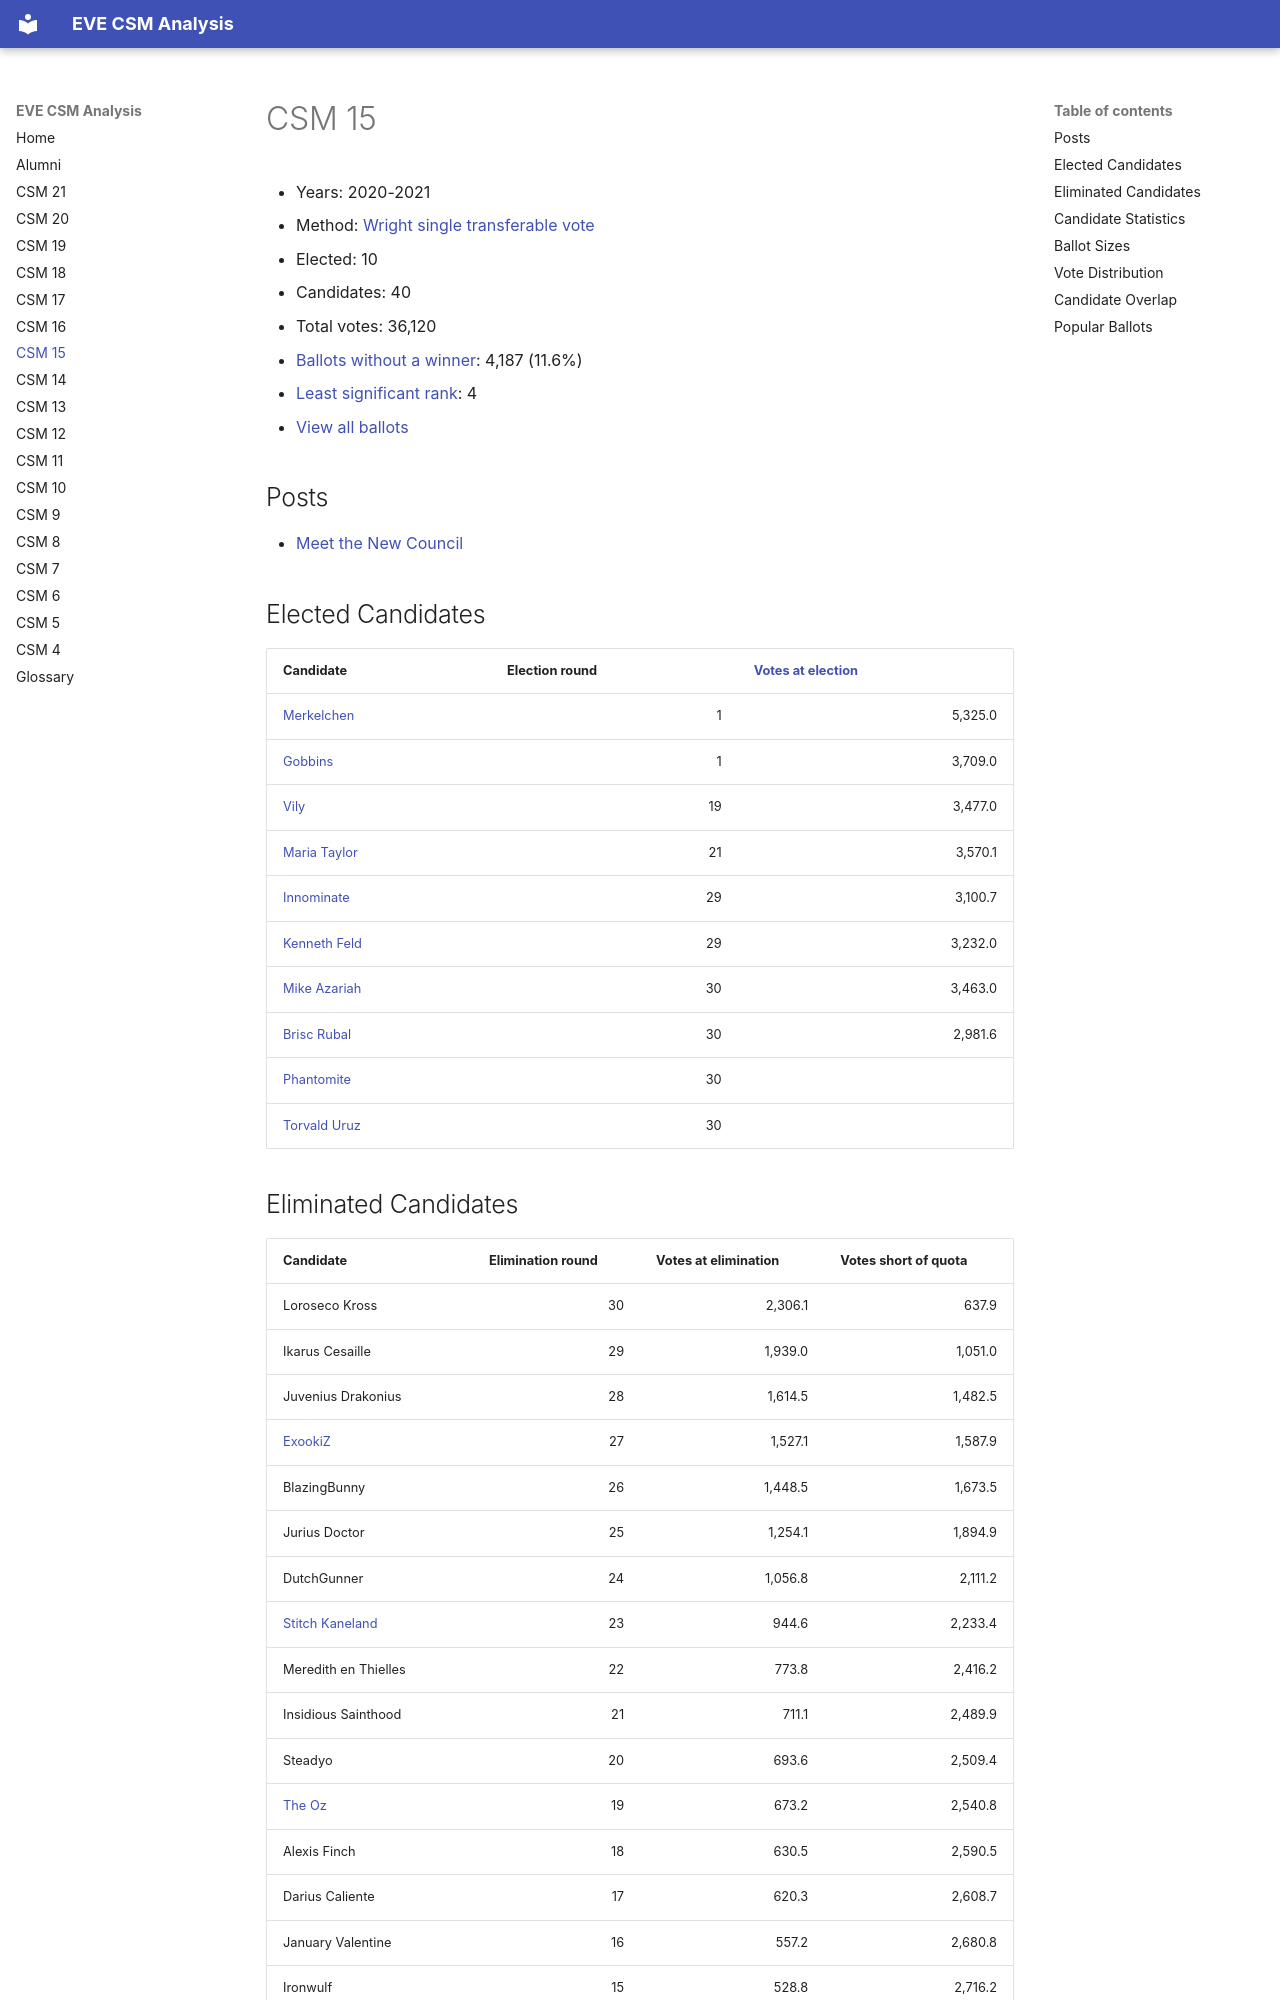

repository: autonomouslogic/eve-csm-analysis · page: csm15/index.html · generator: mkdocs

# CSM 15

* Years: 2020-2021
* Method: [Wright single transferable vote](https://en.wikipedia.org/wiki/Wright_system)
* Elected: 10
* Candidates: 40
* Total votes: 36,120
* [Ballots without a winner](/glossary#ballots-without-a-winner): 4,187 (11.6%)
* [Least significant rank](/glossary#least-significant-rank): 4
* [View all ballots](csm15/ballots.md)


## Posts

* [ Meet the New Council ]( https://www.eveonline.com/news/view/meet-the-new-council )



## Elected Candidates

<table>
    <thead>
        <tr>
            <th>Candidate</th>
            <th>Election round</th>
            <th><a href="/glossary#votes-at-election">Votes at election</a></th>
        </tr>
    </thead>
    <tbody>
        
        <tr>
            <td><a href="/alumni/merkelchen/">Merkelchen</a></td>
            <td style="text-align: right">1</td>
            <td style="text-align: right">5,325.0</td>
        </tr>
        <tr>
            <td><a href="/alumni/gobbins/">Gobbins</a></td>
            <td style="text-align: right">1</td>
            <td style="text-align: right">3,709.0</td>
        </tr>
        <tr>
            <td><a href="/alumni/vily/">Vily</a></td>
            <td style="text-align: right">19</td>
            <td style="text-align: right">3,477.0</td>
        </tr>
        <tr>
            <td><a href="/alumni/maria-taylor/">Maria Taylor</a></td>
            <td style="text-align: right">21</td>
            <td style="text-align: right">3,570.1</td>
        </tr>
        <tr>
            <td><a href="/alumni/innominate/">Innominate</a></td>
            <td style="text-align: right">29</td>
            <td style="text-align: right">3,100.7</td>
        </tr>
        <tr>
            <td><a href="/alumni/kenneth-feld/">Kenneth Feld</a></td>
            <td style="text-align: right">29</td>
            <td style="text-align: right">3,232.0</td>
        </tr>
        <tr>
            <td><a href="/alumni/mike-azariah/">Mike Azariah</a></td>
            <td style="text-align: right">30</td>
            <td style="text-align: right">3,463.0</td>
        </tr>
        <tr>
            <td><a href="/alumni/brisc-rubal/">Brisc Rubal</a></td>
            <td style="text-align: right">30</td>
            <td style="text-align: right">2,981.6</td>
        </tr>
        <tr>
            <td><a href="/alumni/phantomite/">Phantomite</a></td>
            <td style="text-align: right">30</td>
            <td style="text-align: right"></td>
        </tr>
        <tr>
            <td><a href="/alumni/torvald-uruz/">Torvald Uruz</a></td>
            <td style="text-align: right">30</td>
            <td style="text-align: right"></td>
        </tr>
        
        
    </tbody>
</table>
